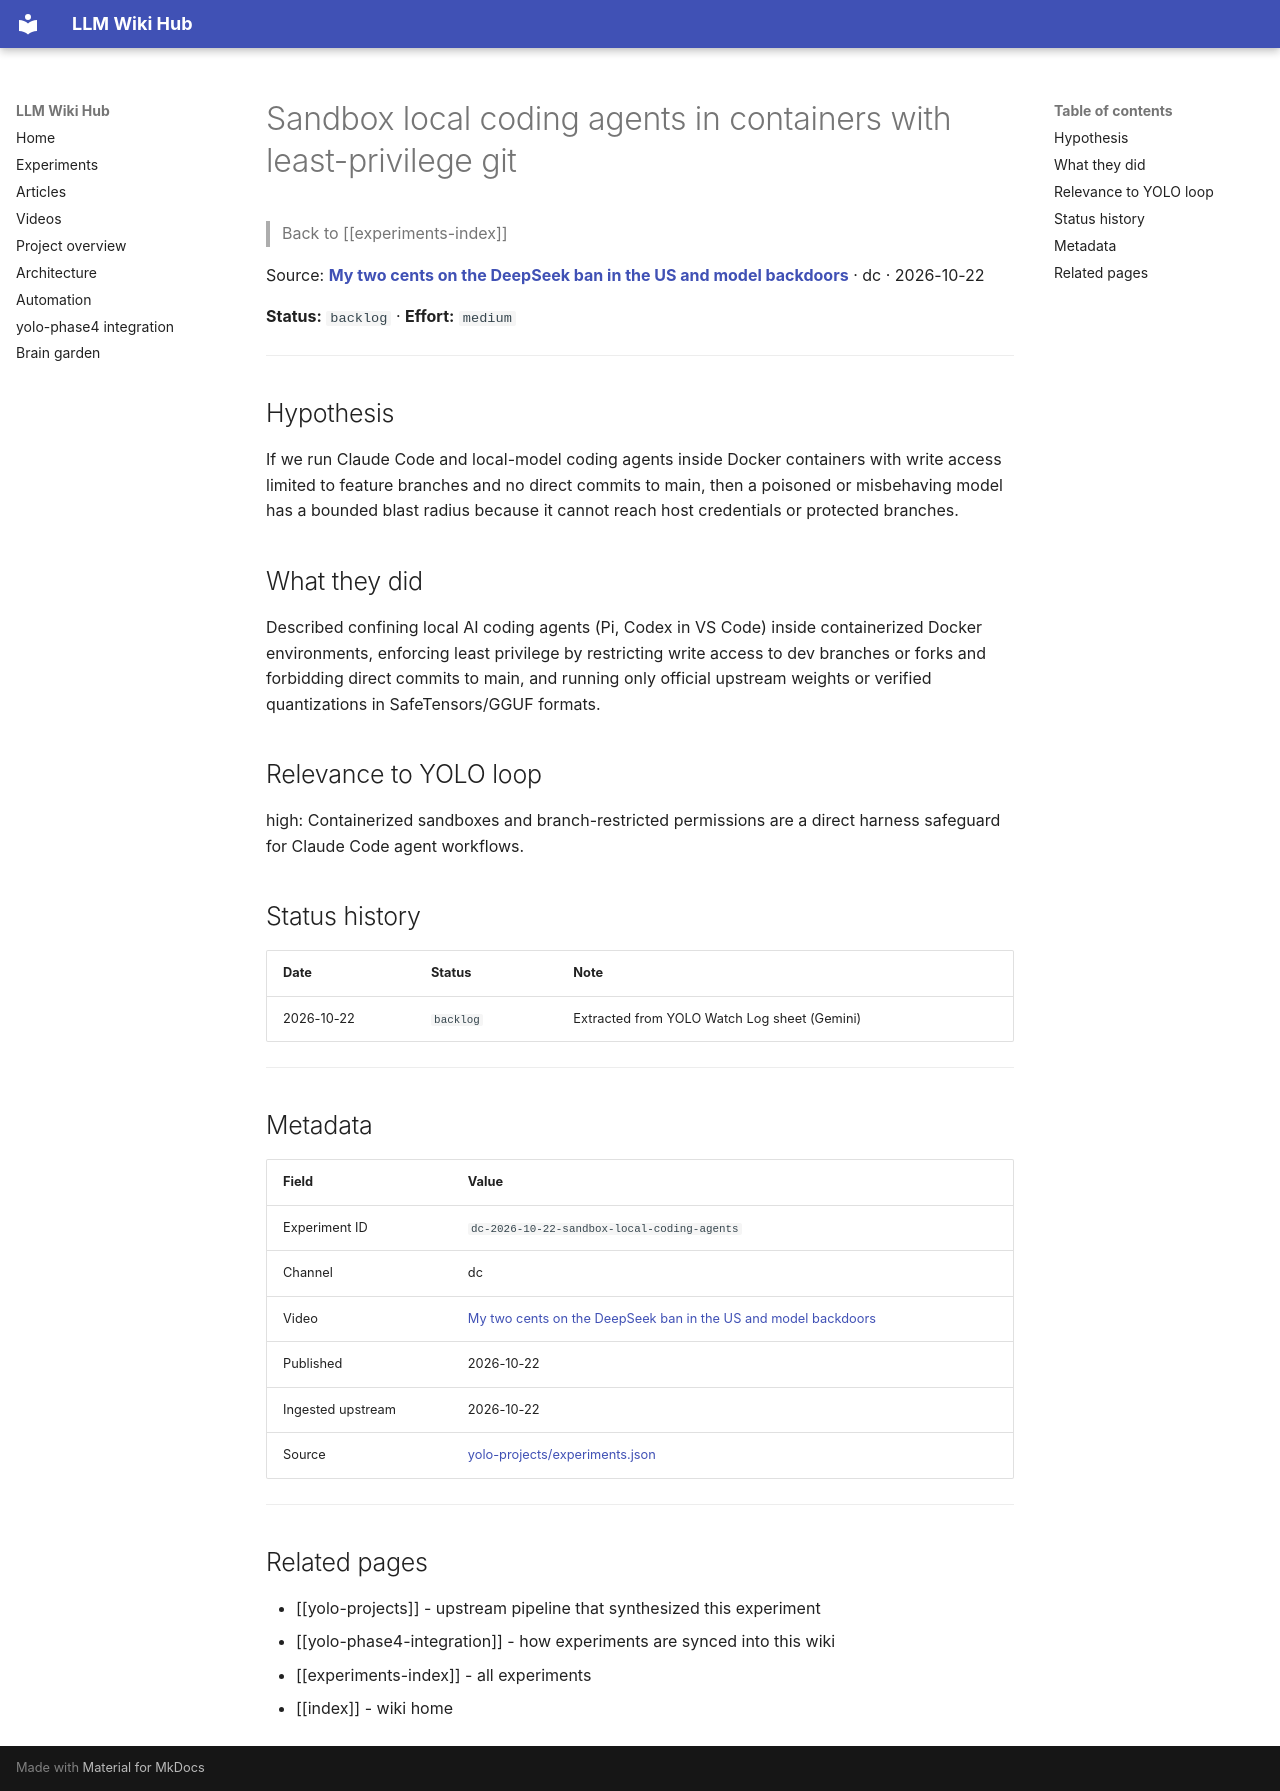

repository: Anguijm/llm-wiki-hub · page: experiments/dc-2026-10-22-sandbox-local-coding-agents/index.html · generator: mkdocs

# Sandbox local coding agents in containers with least-privilege git

> Back to [[experiments-index]]

Source: **[My two cents on the DeepSeek ban in the US and model backdoors](https://www.youtube.com/watch?v=MPj-puRyPTM)** · dc · 2026-10-22

**Status:** `backlog` · **Effort:** `medium`

---

## Hypothesis

If we run Claude Code and local-model coding agents inside Docker containers with write access limited to feature branches and no direct commits to main, then a poisoned or misbehaving model has a bounded blast radius because it cannot reach host credentials or protected branches.

## What they did

Described confining local AI coding agents (Pi, Codex in VS Code) inside containerized Docker environments, enforcing least privilege by restricting write access to dev branches or forks and forbidding direct commits to main, and running only official upstream weights or verified quantizations in SafeTensors/GGUF formats.

## Relevance to YOLO loop

high: Containerized sandboxes and branch-restricted permissions are a direct harness safeguard for Claude Code agent workflows.

## Status history

| Date | Status | Note |
|---|---|---|
| 2026-10-22 | `backlog` | Extracted from YOLO Watch Log sheet (Gemini) |

---

## Metadata

| Field | Value |
|---|---|
| Experiment ID | `dc-2026-10-22-sandbox-local-coding-agents` |
| Channel | dc |
| Video | [My two cents on the DeepSeek ban in the US and model backdoors](https://www.youtube.com/watch?v=MPj-puRyPTM) |
| Published | 2026-10-22 |
| Ingested upstream | 2026-10-22 |
| Source | [yolo-projects/experiments.json](https://github.com/Anguijm/yolo-projects/blob/main/experiments.json) |

---

## Related pages

- [[yolo-projects]] - upstream pipeline that synthesized this experiment
- [[yolo-phase4-integration]] - how experiments are synced into this wiki
- [[experiments-index]] - all experiments
- [[index]] - wiki home
